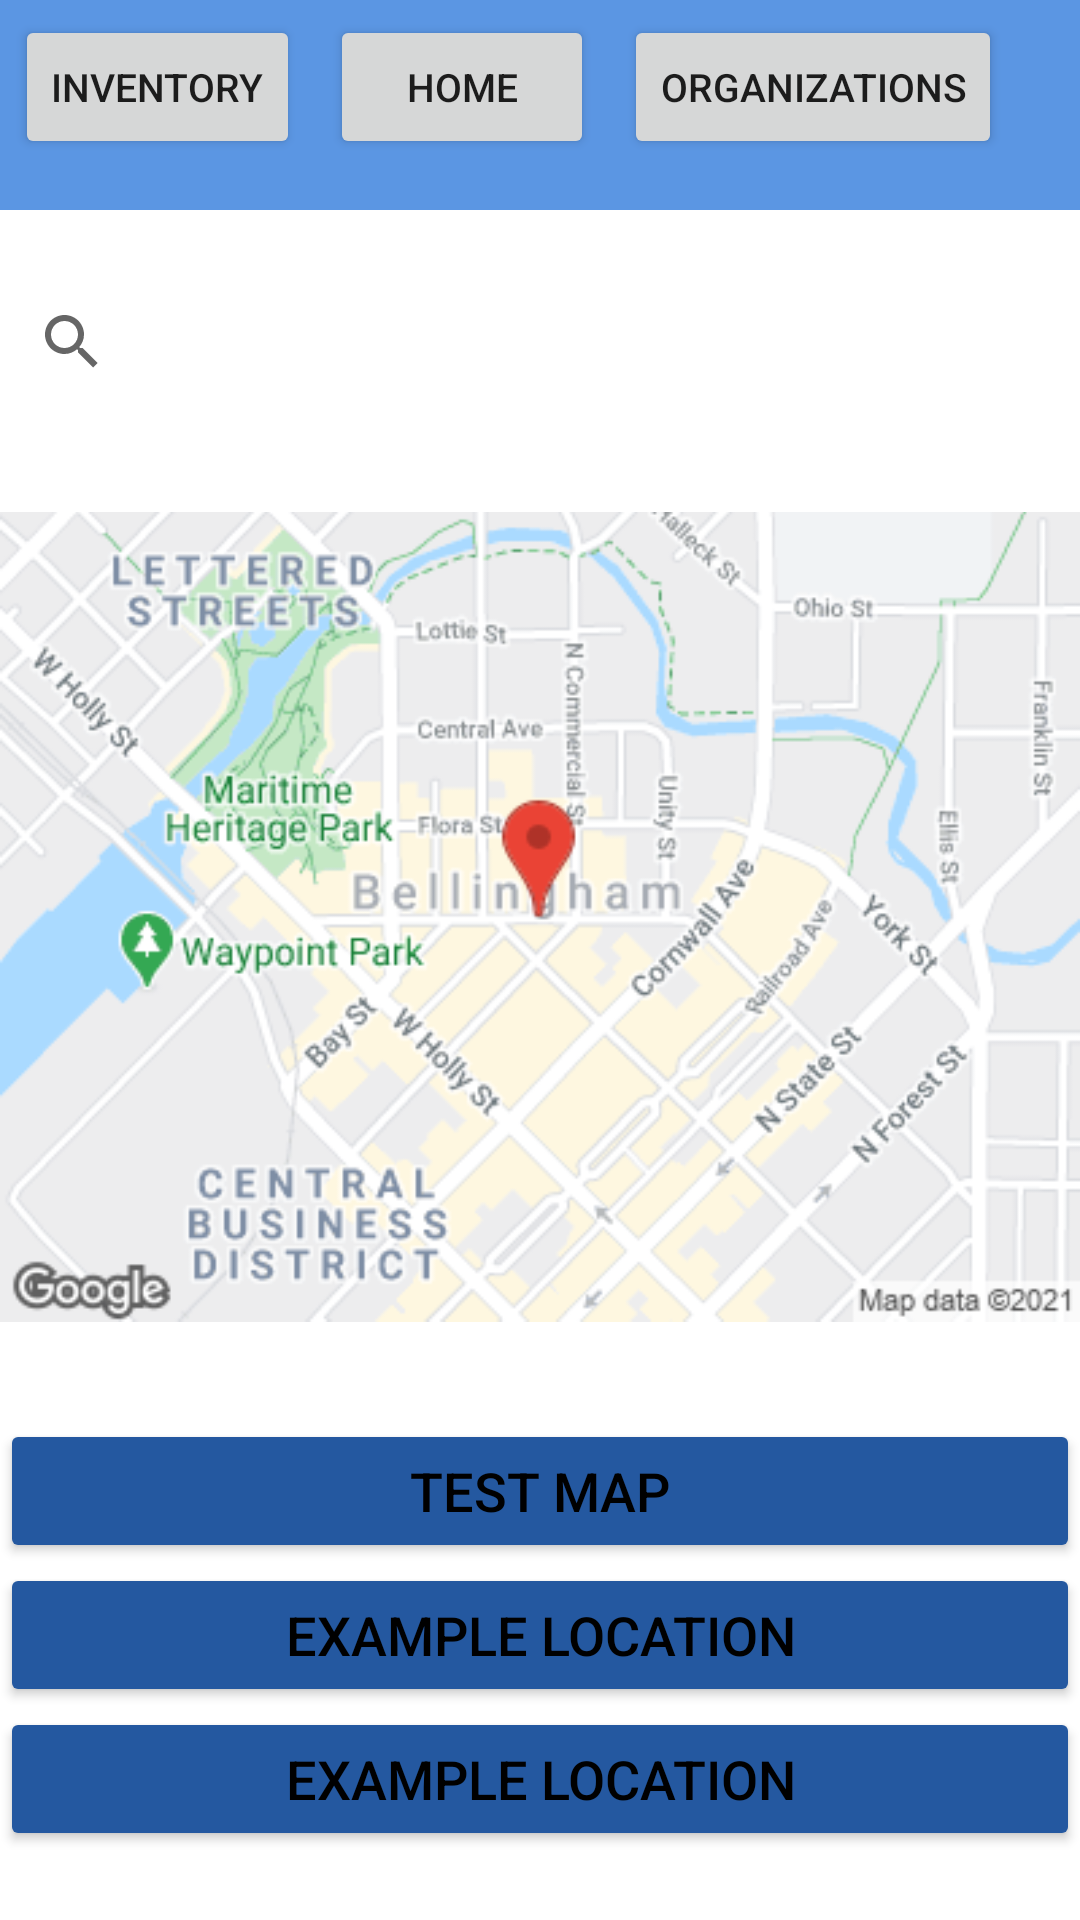

Reconstruct the res/layout file that produces this screen, plus the resources it refers to.
<!-- AndroidManifest.xml: application theme Theme.GettingRidOfStuff -->
<!-- res/layout/organization.xml -->
<?xml version="1.0" encoding="utf-8"?>
<LinearLayout
    xmlns:android="http://schemas.android.com/apk/res/android"
    xmlns:tools="http://schemas.android.com/tools"
    android:layout_height="match_parent"
    android:layout_width="match_parent"
    android:orientation="vertical"
    tools:context=".MainActivity">

    <include layout="@layout/header"/>

    <SearchView
        android:id="@+id/address"

        android:inputType="textLongMessage"
        android:layout_height="wrap_content"
        android:layout_width="match_parent"
        android:layout_marginTop="20dp"
        android:layout_gravity="center"
        android:queryHint="Location" ></SearchView>


    <ImageView
        android:layout_width="fill_parent"
        android:layout_height="335dp"
        android:layout_gravity="top"
        android:contentDescription="Bellingham Map"
        android:src="@drawable/bellingham"/>

    
    <Button
        android:id="@+id/button_1"
        android:layout_width="match_parent"
        android:layout_height="wrap_content"
        android:text="Test Map"
        android:textColor="@color/black"
        android:layout_gravity="center"
        android:backgroundTint="@color/dark_blue"
        android:onClick="realMapView"
        android:textSize="18sp" />



    <Button
        android:id="@+id/button_2"
        android:layout_gravity="center"
        android:layout_width="match_parent"
        android:layout_height="wrap_content"
        android:text="Example Location"
        android:textColor="@color/black"
        android:backgroundTint="@color/dark_blue"
        android:textSize="18sp" />




    <Button
        android:id="@+id/button_3"
        android:layout_width="match_parent"
        android:layout_height="wrap_content"
        android:layout_gravity="center"
        android:text="Example Location"
        android:textColor="@color/black"
        android:textSize="18sp"
        android:backgroundTint="@color/dark_blue"
        />





</LinearLayout>
<!-- res/layout/header.xml (included above) -->
<?xml version="1.0" encoding="utf-8"?>
<LinearLayout xmlns:android="http://schemas.android.com/apk/res/android"
    android:layout_width="match_parent"
    android:layout_height="70sp"
    android:orientation="horizontal"
    android:id="@+id/header"
    android:background="@color/header">

    <Button
        android:id="@+id/inventorybutton"
        android:layout_width="wrap_content"
        android:layout_height="wrap_content"
        android:layout_margin="5sp"
        android:text="Inventory"
        android:textSize="13sp"
        />

    <Button
        android:id="@+id/homebutton"
        android:layout_width="wrap_content"
        android:layout_height="wrap_content"
        android:layout_margin="5sp"
        android:text="Home"
        android:textSize="13sp"
        />

    <Button
        android:id="@+id/organizationbutton"
        android:layout_width="wrap_content"
        android:layout_height="wrap_content"
        android:layout_margin="5sp"
        android:text="Organizations"
        android:textSize="13sp"
        />

</LinearLayout>
<!-- resources referenced by this layout -->
<resources>
  <color name="black">#FF000000</color>
  <color name="dark_blue">#2458a0</color>
  <color name="header">#ff5b96e3</color>
  <!-- drawable bellingham: png bitmap (drawable, 79582 bytes) -->
  <style name="Theme.GettingRidOfStuff" parent="Theme.MaterialComponents.DayNight.DarkActionBar">
          
          <item name="colorPrimary">@color/purple_500</item>
          <item name="colorPrimaryVariant">@color/purple_700</item>
          <item name="colorOnPrimary">@color/white</item>
          
          <item name="colorSecondary">@color/teal_200</item>
          <item name="colorSecondaryVariant">@color/teal_700</item>
          <item name="colorOnSecondary">@color/black</item>
          
          <item name="android:statusBarColor" tools:targetApi="l">?attr/colorPrimaryVariant</item>
          
      </style>
  <color name="purple_500">#FF6200EE</color>
  <color name="purple_700">#FF3700B3</color>
  <color name="white">#FFFFFFFF</color>
  <color name="teal_200">#FF03DAC5</color>
  <color name="teal_700">#FF018786</color>
</resources>
